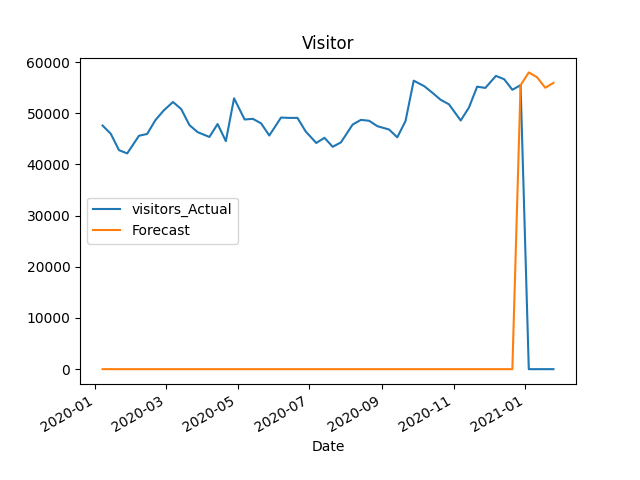

Values plotted in this chart, from the file beside it:
Date, visitors_Actual, Forecast
2020-01-07, 47609, 0.0
2020-01-14, 45999, 0.0
2020-01-21, 42795, 0.0
2020-01-28, 42163, 0.0
2020-02-07, 45607, 0.0
2020-02-14, 45967, 0.0
2020-02-21, 48658, 0.0
2020-02-28, 50531, 0.0
2020-03-07, 52206, 0.0
2020-03-14, 50821, 0.0
2020-03-21, 47692, 0.0
2020-03-28, 46315, 0.0
2020-04-07, 45378, 0.0
2020-04-14, 47901, 0.0
2020-04-21, 44555, 0.0
2020-04-28, 52929, 0.0
2020-05-07, 48790, 0.0
2020-05-14, 48916, 0.0
2020-05-21, 48039, 0.0
2020-05-28, 45661, 0.0
2020-06-07, 49166, 0.0
2020-06-14, 49100, 0.0
2020-06-21, 49099, 0.0
2020-06-28, 46454, 0.0
2020-07-07, 44201, 0.0
2020-07-14, 45211, 0.0
2020-07-21, 43454, 0.0
2020-07-28, 44314, 0.0
2020-08-07, 47802, 0.0
2020-08-14, 48708, 0.0
2020-08-21, 48542, 0.0
2020-08-28, 47486, 0.0
2020-09-07, 46830, 0.0
2020-09-14, 45304, 0.0
2020-09-21, 48478, 0.0
2020-09-28, 56379, 0.0
2020-10-07, 55295, 0.0
2020-10-14, 53995, 0.0
2020-10-21, 52626, 0.0
2020-10-28, 51760, 0.0
2020-11-07, 48596, 0.0
2020-11-14, 51105, 0.0
2020-11-21, 55201, 0.0
2020-11-28, 54961, 0.0
2020-12-07, 57308, 0.0
2020-12-14, 56664, 0.0
2020-12-21, 54595, 0.0
2020-12-28, 55498, 55498
2021-01-04, 0, 57985
2021-01-11, 0, 57049
2021-01-18, 0, 54996
2021-01-25, 0, 55944
